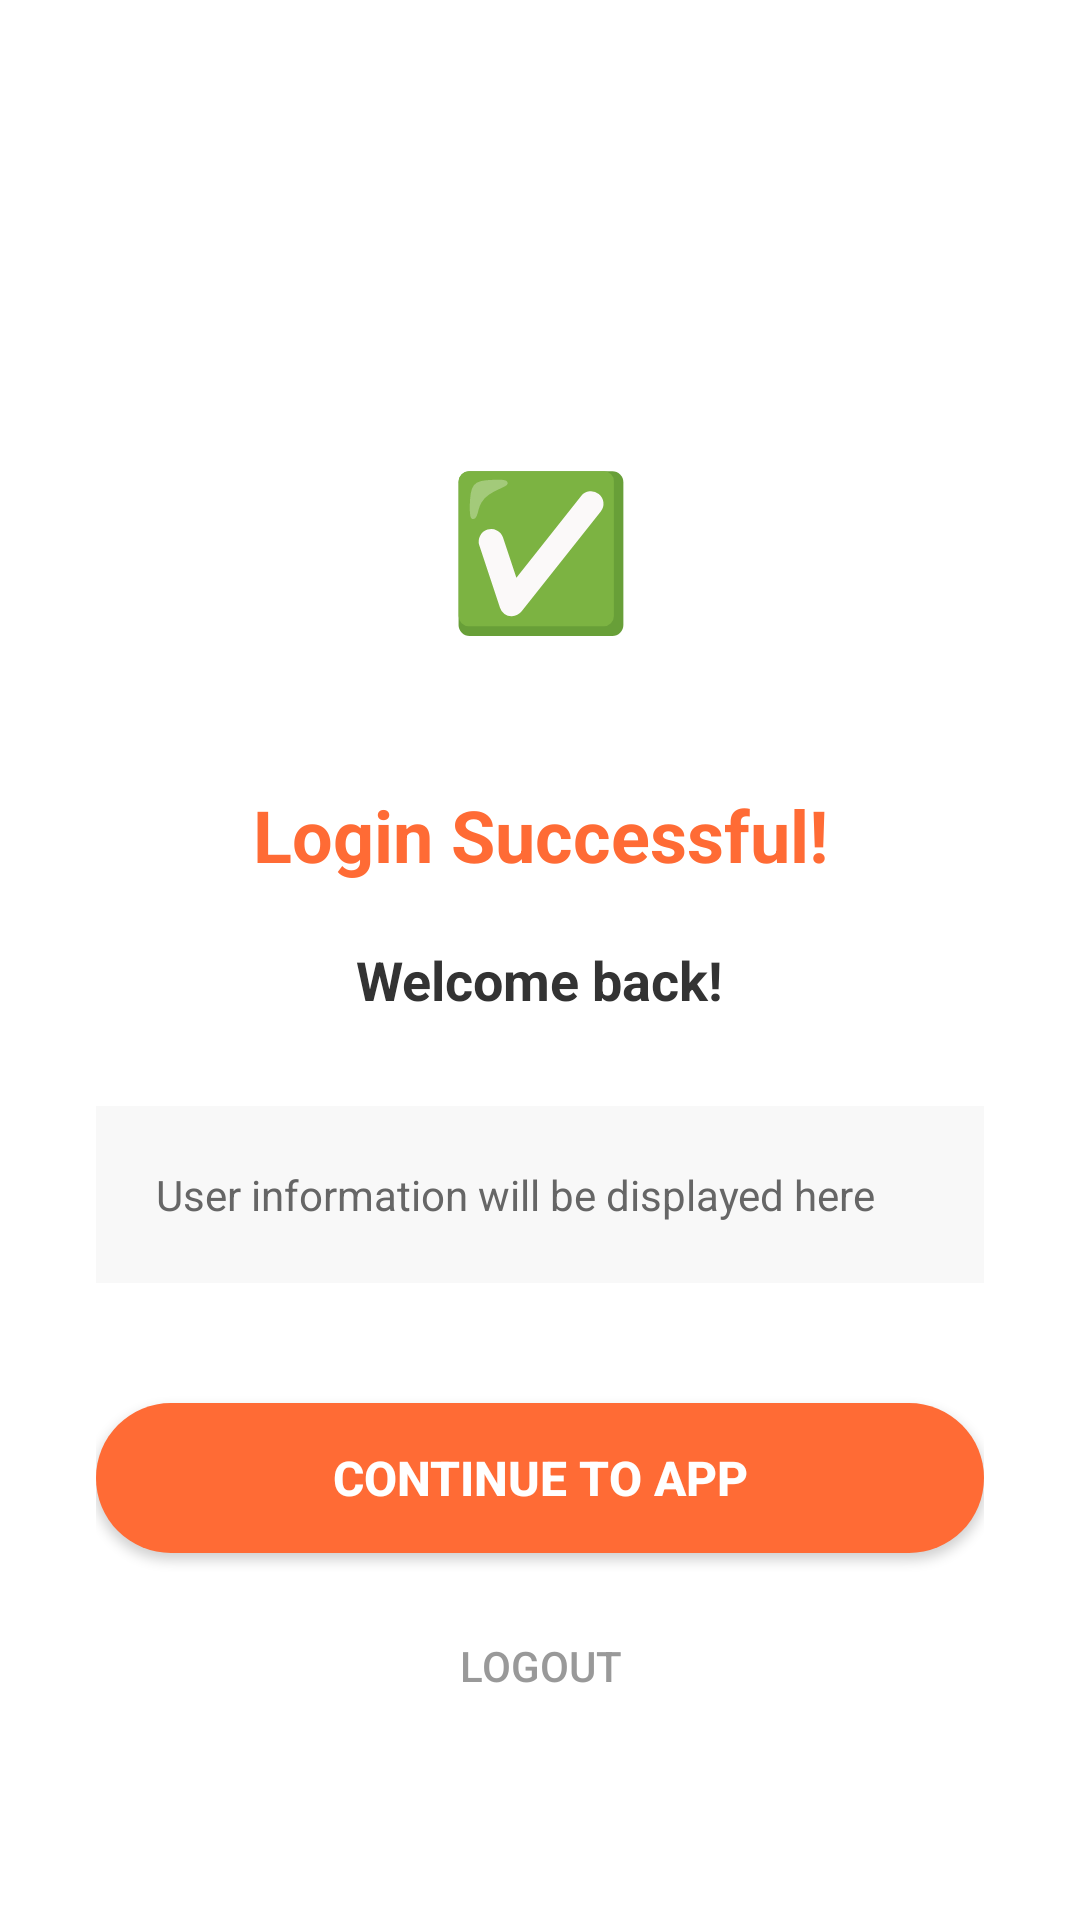

Produce the Android XML layout that renders to this screen, including the resource entries it uses.
<!-- AndroidManifest.xml: application theme Theme.PRM392_Cooking_Guide_JavaApp -->
<!-- res/layout/activity_login_success.xml -->
<?xml version="1.0" encoding="utf-8"?>
<androidx.constraintlayout.widget.ConstraintLayout xmlns:android="http://schemas.android.com/apk/res/android"
    xmlns:app="http://schemas.android.com/apk/res-auto"
    android:layout_width="match_parent"
    android:layout_height="match_parent"
    android:background="#FFFFFF"
    android:padding="32dp">

    
    <TextView
        android:id="@+id/successIcon"
        android:layout_width="100dp"
        android:layout_height="100dp"
        android:layout_marginTop="100dp"
        android:background="@drawable/circle_orange_background"
        android:gravity="center"
        android:text="✅"
        android:textSize="50sp"
        app:layout_constraintEnd_toEndOf="parent"
        app:layout_constraintStart_toStartOf="parent"
        app:layout_constraintTop_toTopOf="parent" />

    
    <TextView
        android:id="@+id/successTitle"
        android:layout_width="wrap_content"
        android:layout_height="wrap_content"
        android:layout_marginTop="30dp"
        android:text="Login Successful!"
        android:textColor="#FF6B35"
        android:textSize="24sp"
        android:textStyle="bold"
        app:layout_constraintEnd_toEndOf="parent"
        app:layout_constraintStart_toStartOf="parent"
        app:layout_constraintTop_toBottomOf="@id/successIcon" />

    
    <TextView
        android:id="@+id/welcomeTextView"
        android:layout_width="wrap_content"
        android:layout_height="wrap_content"
        android:layout_marginTop="20dp"
        android:text="Welcome back!"
        android:textColor="#333333"
        android:textSize="18sp"
        android:textStyle="bold"
        app:layout_constraintEnd_toEndOf="parent"
        app:layout_constraintStart_toStartOf="parent"
        app:layout_constraintTop_toBottomOf="@id/successTitle" />

    
    <TextView
        android:id="@+id/userInfoTextView"
        android:layout_width="0dp"
        android:layout_height="wrap_content"
        android:layout_marginTop="30dp"
        android:background="#F8F8F8"
        android:padding="20dp"
        android:text="User information will be displayed here"
        android:textColor="#666666"
        android:textSize="14sp"
        app:layout_constraintEnd_toEndOf="parent"
        app:layout_constraintStart_toStartOf="parent"
        app:layout_constraintTop_toBottomOf="@id/welcomeTextView" />

    
    <Button
        android:id="@+id/continueButton"
        android:layout_width="0dp"
        android:layout_height="50dp"
        android:layout_marginTop="40dp"
        android:background="@drawable/button_background"
        android:text="Continue to App"
        android:textColor="#FFFFFF"
        android:textSize="16sp"
        android:textStyle="bold"
        app:layout_constraintEnd_toEndOf="parent"
        app:layout_constraintStart_toStartOf="parent"
        app:layout_constraintTop_toBottomOf="@id/userInfoTextView" />

    
    <Button
        android:id="@+id/logoutButton"
        android:layout_width="0dp"
        android:layout_height="45dp"
        android:layout_marginTop="15dp"
        android:background="@android:color/transparent"
        android:text="Logout"
        android:textColor="#999999"
        android:textSize="14sp"
        app:layout_constraintEnd_toEndOf="parent"
        app:layout_constraintStart_toStartOf="parent"
        app:layout_constraintTop_toBottomOf="@id/continueButton" />

</androidx.constraintlayout.widget.ConstraintLayout>
<!-- resources referenced by this layout -->
<resources>
  <!-- drawable button_background (drawable) -->
  <?xml version="1.0" encoding="utf-8"?>
  <shape xmlns:android="http://schemas.android.com/apk/res/android"
      android:shape="rectangle">
      <solid android:color="#FF6B35" />
      <corners android:radius="25dp" />
  </shape>
  <style name="Theme.PRM392_Cooking_Guide_JavaApp" parent="Base.Theme.PRM392_Cooking_Guide_JavaApp" />
  <style name="Base.Theme.PRM392_Cooking_Guide_JavaApp" parent="Theme.Material3.DayNight.NoActionBar">
          
          
      </style>
</resources>
